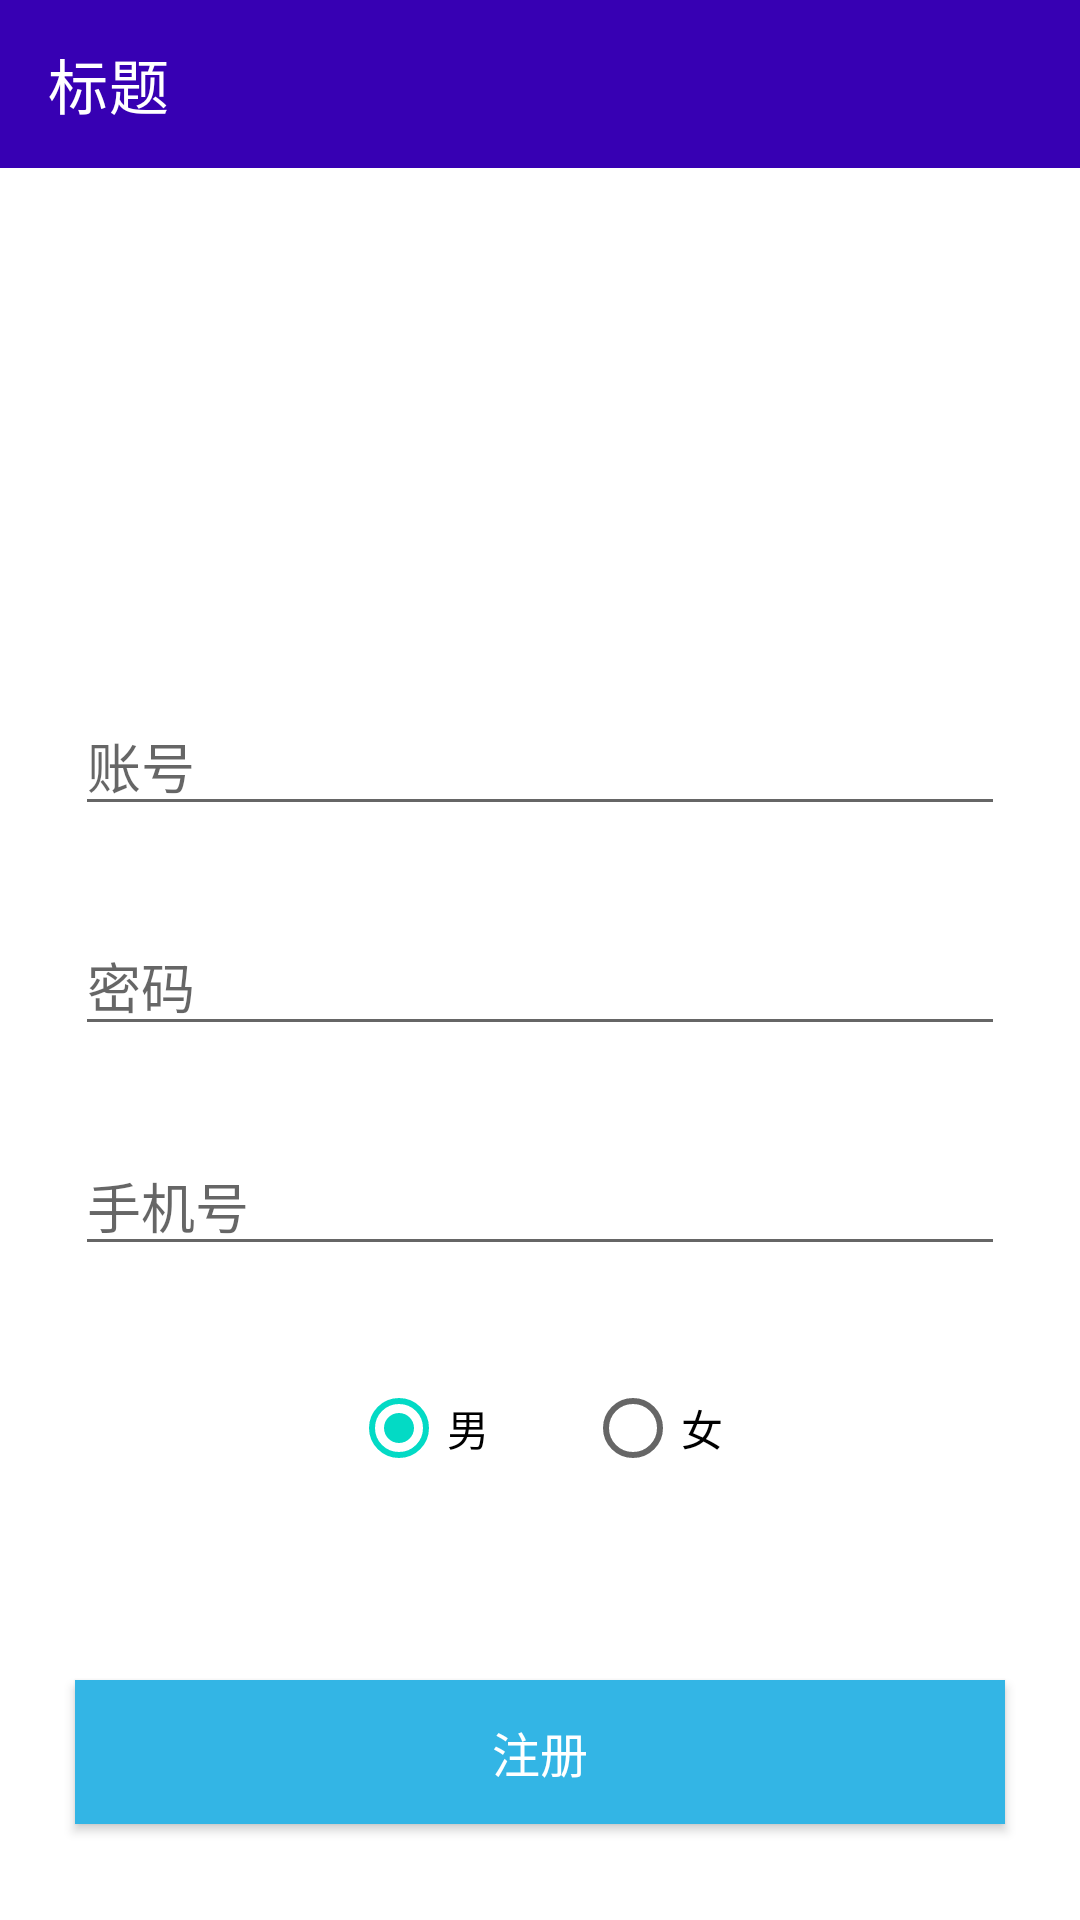

Layout XML and referenced resources for this Android screen:
<!-- AndroidManifest.xml: application theme AppTheme -->
<!-- res/layout/activity_register.xml -->
<?xml version="1.0" encoding="utf-8"?>
<androidx.constraintlayout.widget.ConstraintLayout xmlns:android="http://schemas.android.com/apk/res/android"
    xmlns:app="http://schemas.android.com/apk/res-auto"
    xmlns:tools="http://schemas.android.com/tools"
    android:layout_width="match_parent"
    android:layout_height="match_parent"
    tools:context=".ui.activity.LoginActivity">

    <androidx.appcompat.widget.Toolbar
        android:id="@+id/toolbar"
        android:layout_width="match_parent"
        android:layout_height="?attr/actionBarSize"
        android:background="@color/colorPrimaryDark"
        app:layout_constraintEnd_toEndOf="parent"
        app:layout_constraintStart_toStartOf="parent"
        app:layout_constraintTop_toTopOf="parent"
        app:navigationIcon="@drawable/ic_back"
        app:title="标题"
        app:titleTextColor="@android:color/white" />

    <ImageView
        android:id="@+id/cover_iv"
        android:layout_width="80dp"
        android:layout_height="80dp"
        android:layout_marginTop="60dp"
        android:src="@mipmap/ic_launcher_round"
        app:layout_constraintEnd_toEndOf="parent"
        app:layout_constraintHorizontal_bias="0.498"
        app:layout_constraintStart_toStartOf="parent"
        app:layout_constraintTop_toBottomOf="@+id/toolbar" />

    <EditText
        android:id="@+id/account_et"
        android:layout_width="match_parent"
        android:layout_height="wrap_content"
        android:layout_marginStart="25dp"
        android:layout_marginTop="36dp"
        android:layout_marginEnd="25dp"
        android:hint="账号"
        app:layout_constraintEnd_toEndOf="parent"
        app:layout_constraintHorizontal_bias="0.0"
        app:layout_constraintStart_toStartOf="parent"
        app:layout_constraintTop_toBottomOf="@+id/cover_iv" />

    <EditText
        android:id="@+id/password_et"
        android:layout_width="match_parent"
        android:layout_height="wrap_content"
        android:layout_marginStart="25dp"
        android:layout_marginTop="30dp"
        android:layout_marginEnd="25dp"
        android:hint="密码"
        app:layout_constraintEnd_toEndOf="parent"
        app:layout_constraintStart_toStartOf="parent"
        app:layout_constraintTop_toBottomOf="@+id/account_et" />

    <EditText
        android:id="@+id/phone_num_et"
        android:layout_width="match_parent"
        android:layout_height="wrap_content"
        android:hint="手机号"
        android:layout_marginStart="25dp"
        android:layout_marginTop="30dp"
        android:layout_marginEnd="25dp"
        app:layout_constraintTop_toBottomOf="@+id/password_et" />

    <RadioGroup
        android:id="@+id/sex_layout_rg"
        android:layout_width="match_parent"
        android:layout_height="wrap_content"
        android:orientation="horizontal"
        android:gravity="center"
        android:layout_marginStart="25dp"
        android:layout_marginTop="30dp"
        android:layout_marginEnd="25dp"
        app:layout_constraintTop_toBottomOf="@+id/phone_num_et">

        <RadioButton
            android:id="@+id/sex_man_rb"
            android:layout_width="wrap_content"
            android:layout_height="wrap_content"
            android:layout_marginEnd="30dp"
            android:checked="true"
            android:text="男" />

        <RadioButton
            android:id="@+id/sex_woman_rb"
            android:layout_width="wrap_content"
            android:layout_height="wrap_content"
            android:text="女" />
    </RadioGroup>

    <Button
        android:id="@+id/register_btn"
        android:layout_width="match_parent"
        android:layout_height="wrap_content"
        android:layout_marginStart="25dp"
        android:layout_marginTop="60dp"
        android:layout_marginEnd="25dp"
        android:background="@android:color/holo_blue_light"
        android:text="注册"
        android:textColor="@android:color/white"
        android:textSize="16sp"
        app:layout_constraintEnd_toEndOf="parent"
        app:layout_constraintHorizontal_bias="1.0"
        app:layout_constraintStart_toStartOf="parent"
        app:layout_constraintTop_toBottomOf="@+id/sex_layout_rg" />

</androidx.constraintlayout.widget.ConstraintLayout>
<!-- resources referenced by this layout -->
<resources>

  <!-- not gathered from this repository: default colours our renderer supplied (Android Studio template values) -->
  <color name="colorPrimaryDark">#FF3700B3</color>
</resources>
